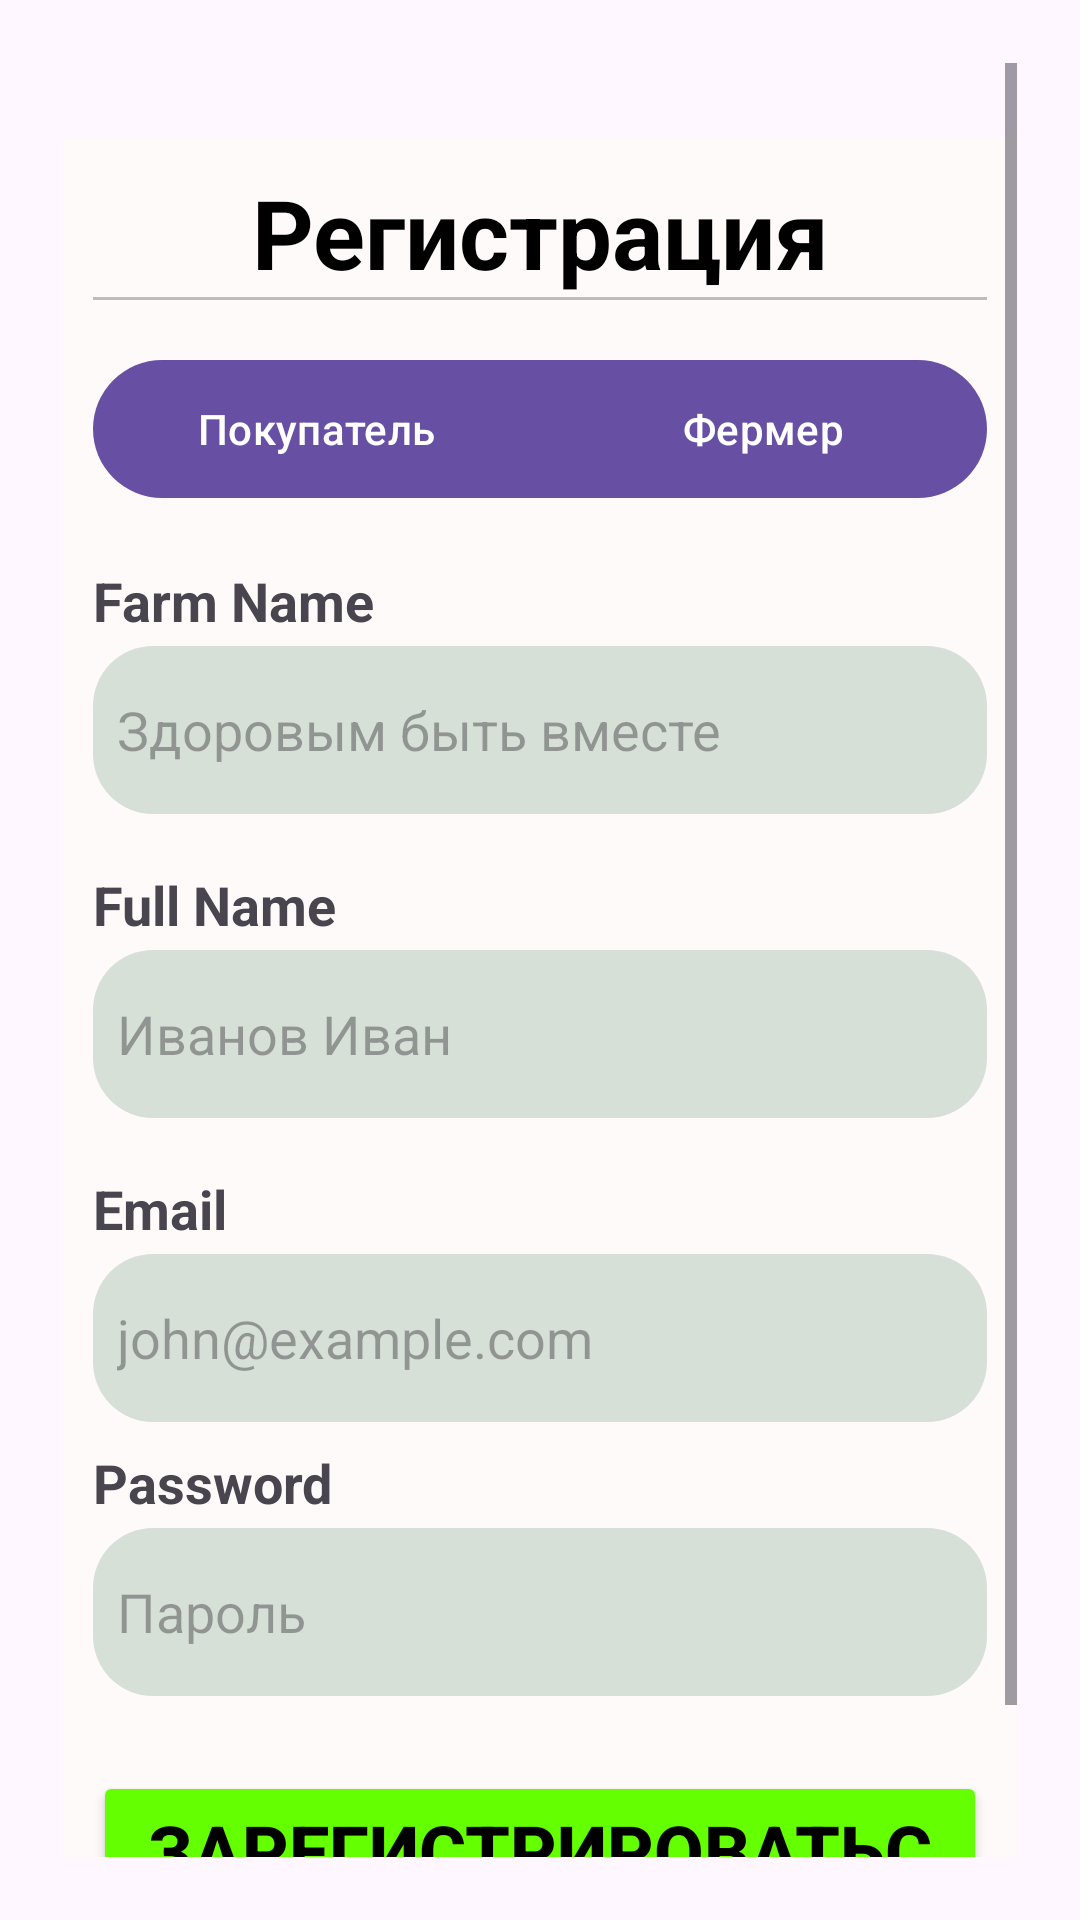

Here is an Android app screen rendered from its layout file. Give the layout XML and the strings, colors and styles it references.
<!-- AndroidManifest.xml: application theme Theme.Farmer -->
<!-- res/layout/fragment_register.xml -->
<ScrollView xmlns:android="http://schemas.android.com/apk/res/android"
    xmlns:app="http://schemas.android.com/apk/res-auto"
    xmlns:tools="http://schemas.android.com/tools"
    android:layout_width="match_parent"
    android:layout_height="match_parent"
    android:background="@drawable/loginbackground"
    android:padding="21dp"
    tools:context=".common.auth.RegisterFragment">

    <LinearLayout
        android:layout_width="match_parent"
        android:layout_height="match_parent"
        android:layout_marginTop="25dp"
        android:background="#fffafa"
        android:orientation="vertical"
        android:padding="10dp">

        <TextView
            android:layout_width="match_parent"
            android:layout_height="wrap_content"
            android:gravity="center"
            android:text="Регистрация"
            android:textColor="#000000"
            android:textSize="32dp"
            android:textStyle="bold" />

        <View
            android:layout_width="match_parent"
            android:layout_height="1dp"
            android:background="#bdbdbd" />

        <com.google.android.material.button.MaterialButtonToggleGroup
            android:id="@+id/toggleGroup"
            android:layout_width="match_parent"
            android:layout_height="wrap_content"
            android:layout_marginTop="16dp"
            app:checkedButton="@+id/btnFarmer"
            app:selectionRequired="true"
            app:singleSelection="true">

            <com.google.android.material.button.MaterialButton
                android:id="@+id/btnBuyer"
                android:layout_width="0dp"
                android:layout_height="54dp"
                android:layout_weight="1"
                android:text="Покупатель" />

            <com.google.android.material.button.MaterialButton
                android:id="@+id/btnFarmer"
                android:layout_width="0dp"
                android:layout_height="54dp"
                android:layout_weight="1"
                android:text="Фермер" />
        </com.google.android.material.button.MaterialButtonToggleGroup>

        <TextView
            android:id="@+id/tvFarmName"
            android:layout_width="wrap_content"
            android:layout_height="wrap_content"
            android:layout_marginTop="18dp"
            android:layout_marginBottom="3dp"
            android:text="Farm Name"
            android:textSize="18sp"
            android:textStyle="bold" />

        <EditText
            android:id="@+id/etFarmName"
            android:layout_width="match_parent"
            android:layout_height="56dp"
            android:background="@drawable/edit_text_bg"
            android:hint="Здоровым быть вместе"
            android:padding="8dp" />

        <TextView
            android:layout_width="wrap_content"
            android:layout_height="wrap_content"
            android:layout_marginTop="18dp"
            android:layout_marginBottom="3dp"
            android:text="Full Name"
            android:textSize="18sp"
            android:textStyle="bold" />

        <EditText
            android:id="@+id/etName"
            android:layout_width="match_parent"
            android:layout_height="56dp"
            android:inputType="text"
            android:background="@drawable/edit_text_bg"
            android:hint="Иванов Иван"
            android:padding="8dp" />

        <TextView
            android:layout_width="wrap_content"
            android:layout_height="wrap_content"
            android:layout_marginTop="18dp"
            android:layout_marginBottom="3dp"
            android:text="Email"
            android:textSize="18sp"
            android:textStyle="bold" />

        <EditText
            android:id="@+id/etEmail"
            android:layout_width="match_parent"
            android:layout_height="56dp"
            android:inputType="textEmailAddress"
            android:background="@drawable/edit_text_bg"
            android:hint="john@example.com"
            android:padding="8dp" />

        <TextView
            android:layout_width="wrap_content"
            android:layout_height="wrap_content"
            android:layout_marginTop="8dp"
            android:layout_marginBottom="3dp"
            android:text="Password"
            android:textSize="18sp"
            android:textStyle="bold" />


        <EditText
            android:id="@+id/etPassword"
            android:layout_width="match_parent"
            android:layout_height="56dp"
            android:background="@drawable/edit_text_bg"
            android:hint="Пароль"
            android:inputType="textPassword"
            android:padding="8dp" />


        <Button
            android:id="@+id/btnRegister"
            android:layout_width="match_parent"
            android:layout_height="56dp"
            android:layout_marginTop="25dp"
            android:backgroundTint="#64FF00"
            android:text="Зарегистрироваться"
            android:textColor="#000000"
            android:textSize="24sp"
            android:textStyle="bold" />

        <View
            android:layout_width="match_parent"
            android:layout_height="1dp"
            android:layout_marginTop="18dp"
            android:background="#bdbdbd" />

        <TextView
            android:id="@+id/tvCreateAccount"
            android:layout_width="match_parent"
            android:layout_height="wrap_content"
            android:layout_marginTop="5dp"
            android:text="Есть аккаунт?"
            android:textColor="#14bdff" />

    </LinearLayout>


</ScrollView>
<!-- resources referenced by this layout -->
<resources>
  <!-- drawable edit_text_bg (drawable) -->
  <?xml version="1.0" encoding="utf-8"?>
  <shape xmlns:android="http://schemas.android.com/apk/res/android">
  
      <solid android:color="#d7e0d7"/>
      <corners android:radius="20dp"/>
  
  
  </shape>
  <style name="Theme.Farmer" parent="Base.Theme.Farmer" />
  <style name="Base.Theme.Farmer" parent="Theme.Material3.DayNight.NoActionBar">
          
          
      </style>
</resources>
